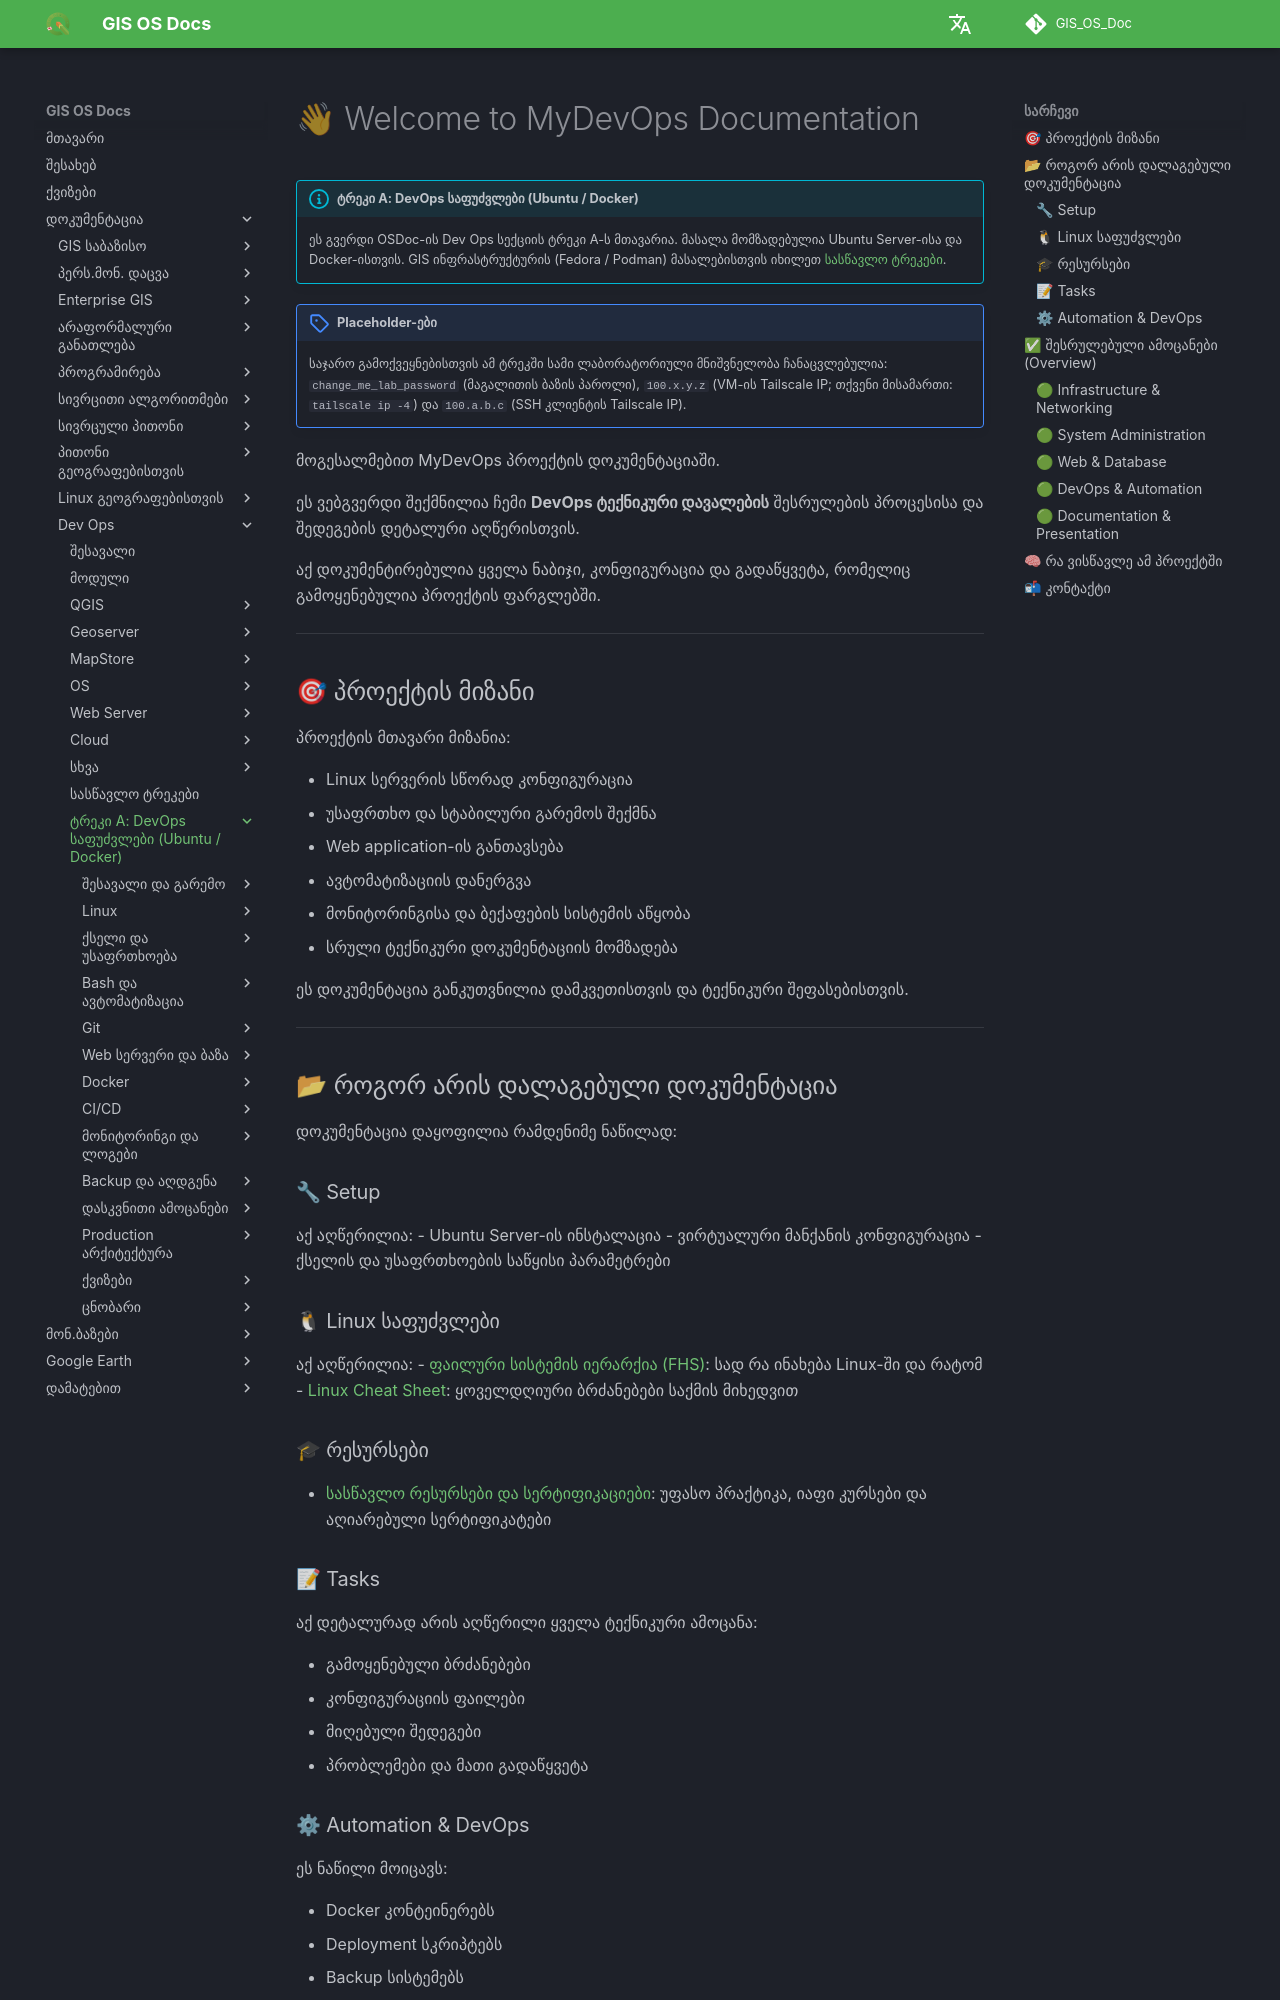

repository: GIS-Edu-Georgia/GIS_OS_Doc · page: Dev_ops/Fundamentals/index.html · generator: mkdocs

# 👋 Welcome to MyDevOps Documentation

!!! info "ტრეკი A: DevOps საფუძვლები (Ubuntu / Docker)"
    ეს გვერდი OSDoc-ის Dev Ops სექციის ტრეკი A-ს მთავარია. მასალა მომზადებულია Ubuntu Server-ისა და Docker-ისთვის. GIS ინფრასტრუქტურის (Fedora / Podman) მასალებისთვის იხილეთ [სასწავლო ტრეკები](../Tracks.md).

!!! note "Placeholder-ები"
    საჯარო გამოქვეყნებისთვის ამ ტრეკში სამი ლაბორატორიული მნიშვნელობა ჩანაცვლებულია: `change_me_lab_password` (მაგალითის ბაზის პაროლი), `100.x.y.z` (VM-ის Tailscale IP; თქვენი მისამართი: `tailscale ip -4`) და `100.a.b.c` (SSH კლიენტის Tailscale IP).

მოგესალმებით MyDevOps პროექტის დოკუმენტაციაში.

ეს ვებგვერდი შექმნილია ჩემი **DevOps ტექნიკური დავალების**
შესრულების პროცესისა და შედეგების დეტალური აღწერისთვის.

აქ დოკუმენტირებულია ყველა ნაბიჯი, კონფიგურაცია და გადაწყვეტა,
რომელიც გამოყენებულია პროექტის ფარგლებში.

---

## 🎯 პროექტის მიზანი

პროექტის მთავარი მიზანია:

- Linux სერვერის სწორად კონფიგურაცია
- უსაფრთხო და სტაბილური გარემოს შექმნა
- Web application-ის განთავსება
- ავტომატიზაციის დანერგვა
- მონიტორინგისა და ბექაფების სისტემის აწყობა
- სრული ტექნიკური დოკუმენტაციის მომზადება

ეს დოკუმენტაცია განკუთვნილია დამკვეთისთვის და ტექნიკური შეფასებისთვის.

---

## 📂 როგორ არის დალაგებული დოკუმენტაცია

დოკუმენტაცია დაყოფილია რამდენიმე ნაწილად:

### 🔧 Setup
აქ აღწერილია:
- Ubuntu Server-ის ინსტალაცია
- ვირტუალური მანქანის კონფიგურაცია
- ქსელის და უსაფრთხოების საწყისი პარამეტრები
